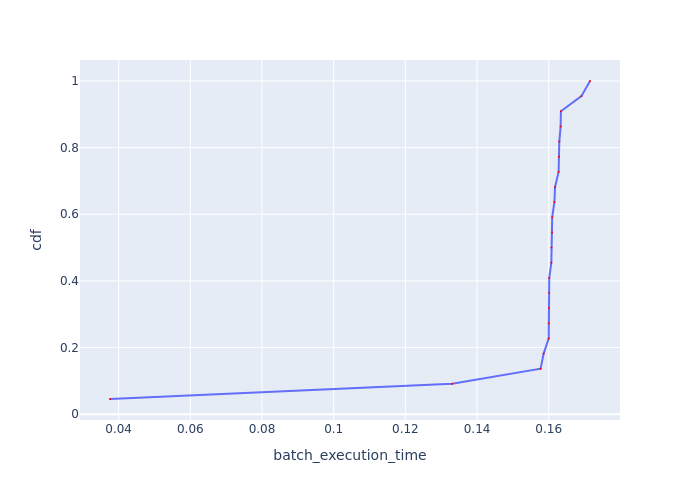

The data file committed next to this chart (first rows):
Batch Id, batch_execution_time, cdf
1, 0.03759, 0.04545
0, 0.1331, 0.09091
3, 0.1577, 0.1364
7, 0.1586, 0.1818
15, 0.16, 0.2273
8, 0.16, 0.2727
13, 0.1601, 0.3182
9, 0.1601, 0.3636
11, 0.1601, 0.4091
20, 0.1607, 0.4545
10, 0.1608, 0.5
6, 0.1609, 0.5455
12, 0.161, 0.5909
14, 0.1616, 0.6364
16, 0.1618, 0.6818
17, 0.1628, 0.7273
5, 0.1628, 0.7727
18, 0.1629, 0.8182
19, 0.1633, 0.8636
2, 0.1634, 0.9091
21, 0.1691, 0.9545
4, 0.1715, 1.0
